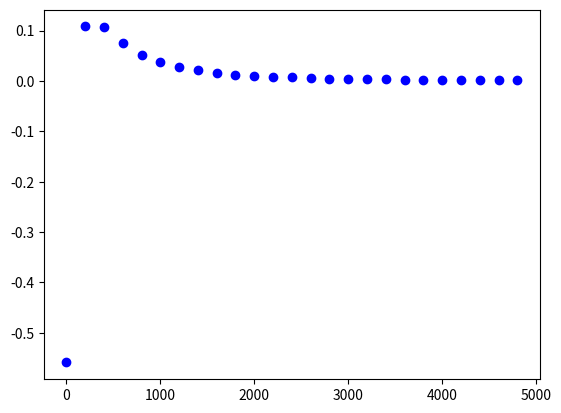

This chart was generated by the following Python code:

import numpy as np
import matplotlib.pyplot as plt

# np.array bcos np requirement
input_features = np.array([[0,0],[0,1],[1,0],[1,1]])
target_output = np.array([0,1,1,1])

weights = np.array([0.1,0.2])

# sum of initial weights (constant) added to intermediate stage function
bias = 0.3

# distance from current point on plane to another
# e.g. big->risky but faster, small->cautious but slower
learning_rate = 0.05

def sigmoid(x):
    # return value between 0-1
    return 1/(1+np.exp(-x))

def sigmoid_derivative(x):
    return sigmoid(x)*(1.0-sigmoid(x))

# epoch traditionally used for generations
for epoch in range(5000):
    inputs = input_features
    # feeding forward
    ff = np.dot(inputs,weights)+bias
    # sigmoid output
    so = sigmoid(ff)
    # backpropagation
    error = so - target_output
    y = error.sum()

    plt.ion()
    if epoch % 200 == 0:
        plt.plot(epoch,y,'bo')
        plt.show()

    # calculate derivative of pathway
    # v derivative error to derivative output
    derror_doutput = error
    # v derivative so to derivative ff
    douto_dino = sigmoid_derivative(so)

    deriv = derror_doutput * douto_dino

    # currently linear so have to TRANSPOSE vector
    inputs = input_features.T
    deriv_final = np.dot(inputs,deriv)

    weights -= learning_rate * deriv_final

    # should you wish to adjust the bias, it is done as follows
    for i in deriv:
        bias -= learning_rate * i

        single_point = np.array([0,0])
        result1 = np.dot(single_point,weights) + bias
        result2 = sigmoid_derivative(result1)

        single_point = np.array([0,1])
        result1 = np.dot(single_point,weights) + bias
        result2 = sigmoid_derivative(result1)

        single_point = np.array([1,0])
        result1 = np.dot(single_point,weights) + bias
        result2 = sigmoid_derivative(result1)

        single_point = np.array([1,1])
        result1 = np.dot(single_point,weights) + bias
        result2 = sigmoid_derivative(result1)
